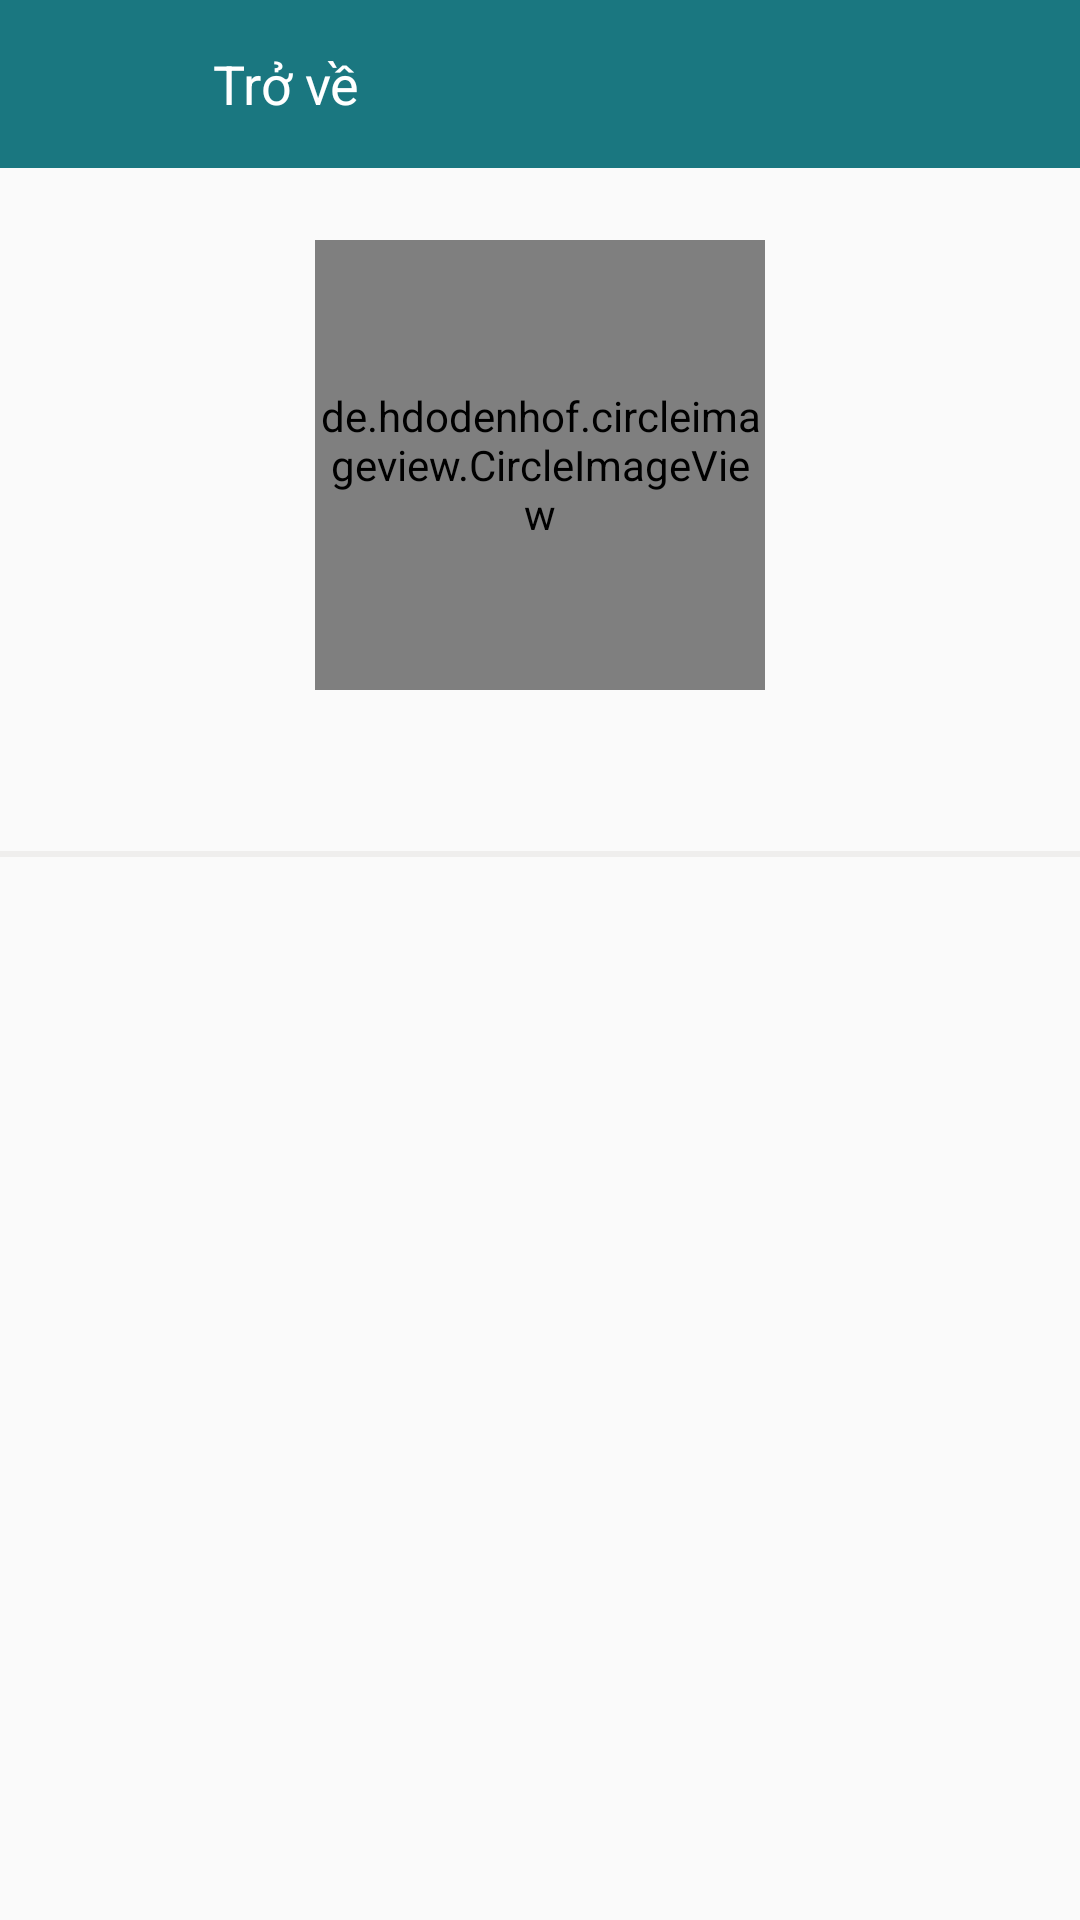

Here is an Android app screen rendered from its layout file. Give the layout XML and the strings, colors and styles it references.
<!-- AndroidManifest.xml: application theme Theme.ConnectFarmApplication -->
<!-- res/layout/activity_personal_page.xml -->
<?xml version="1.0" encoding="utf-8"?>
<layout
    xmlns:android="http://schemas.android.com/apk/res/android"
    xmlns:tools="http://schemas.android.com/tools"
    tools:context=".ui.PersonalPageActivity"
    android:background="@color/white">
    <data>

    </data>
    <ScrollView
        android:layout_width="match_parent"
        android:layout_height="match_parent">
        <RelativeLayout
            android:layout_width="match_parent"
            android:layout_height="match_parent"
            android:backgroundTint="@color/white">

            <androidx.appcompat.widget.Toolbar
                android:id="@+id/toolbar"
                android:layout_width="match_parent"
                android:layout_height="?attr/actionBarSize"
                android:background="#E4016873">
                <ImageButton
                    android:id="@+id/btn_back"
                    android:layout_width="50dp"
                    android:layout_height="50dp"
                    android:layout_alignParentStart="true"
                    android:layout_alignParentTop="true"
                    android:layout_margin="5dp"
                    android:background="@android:color/transparent"
                    android:src="@drawable/ic_back" />
                <TextView
                    android:layout_width="wrap_content"
                    android:layout_height="wrap_content"
                    android:text="Trở về"
                    android:textColor="@color/white"
                    android:textSize="18sp"/>
            </androidx.appcompat.widget.Toolbar>

            <de.hdodenhof.circleimageview.CircleImageView
                android:id="@+id/avatar"
                android:layout_width="150dp"
                android:layout_height="150dp"
                android:layout_centerHorizontal="true"
                android:layout_marginTop="80dp"
                android:src="@drawable/bg_login" />
            <TextView
                android:id="@+id/tv_username"
                android:layout_width="wrap_content"
                android:layout_height="wrap_content"
                android:layout_below="@id/avatar"
                android:layout_centerHorizontal="true"
                android:layout_marginTop="15dp"
                android:maxLines="1"
                android:textColor="@color/colorTextLogin"
                android:textSize="25sp" />

            <TextView
                android:id="@+id/line"
                android:layout_width="match_parent"
                android:layout_height="2dp"
                android:layout_below="@id/tv_username"
                android:layout_marginTop="5dp"
                android:background="@color/silver" />

            <androidx.recyclerview.widget.RecyclerView
                android:id="@+id/articles"
                android:layout_width="match_parent"
                android:layout_height="match_parent"
                android:layout_below="@id/line" />
        </RelativeLayout>
    </ScrollView>
</layout>
<!-- resources referenced by this layout -->
<resources>
  <color name="colorTextLogin">#056712</color>
  <color name="silver">#EFEEED</color>
  <color name="white">#FFFFFFFF</color>
  <!-- drawable bg_login: png bitmap (drawable-v24, 401185 bytes) -->
  <style name="Theme.ConnectFarmApplication" parent="Theme.AppCompat.DayNight.NoActionBar">
          
          <item name="colorPrimary">@color/purple_500</item>
          <item name="colorPrimaryVariant">@color/purple_700</item>
          <item name="colorOnPrimary">@color/white</item>
          
          <item name="colorSecondary">@color/teal_200</item>
          <item name="colorSecondaryVariant">@color/teal_700</item>
          <item name="colorOnSecondary">@color/black</item>
          
          <item name="android:statusBarColor" tools:targetApi="l">?attr/colorPrimaryVariant</item>
          
      </style>
  <color name="purple_500">#FF6200EE</color>
  <color name="purple_700">#FF3700B3</color>
  <color name="teal_200">#FF03DAC5</color>
  <color name="teal_700">#FF018786</color>
  <color name="black">#FF000000</color>
</resources>
